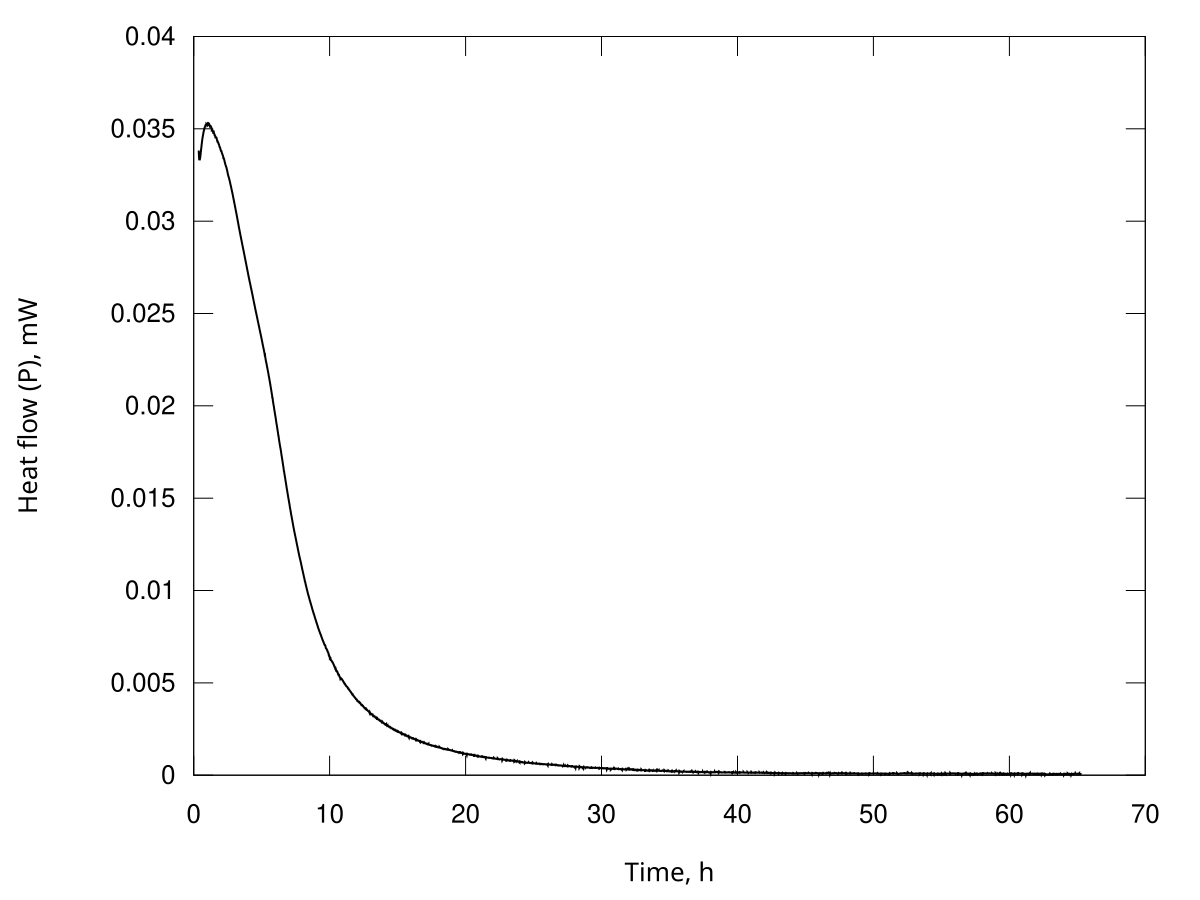

The data file committed next to this chart (first rows):
Time, s; Heat flow, Watt
1328; 3.38254373745402e-05
1348; 3.37097063973683e-05
1368; 3.36234648682798e-05
1388; 3.35383924342040e-05
1408; 3.34649733258268e-05
1428; 3.33920134459334e-05
1448; 3.33426766301592e-05
1467; 3.32942795489271e-05
1487; 3.33406033459075e-05
1507; 3.33907180593949e-05
1527; 3.33836382463325e-05
1547; 3.33742691121285e-05
1567; 3.33590075157575e-05
1587; 3.33435086915052e-05
1607; 3.33471316734286e-05
1626; 3.33515214563958e-05
1646; 3.33650580753998e-05
1666; 3.33789627536723e-05
1686; 3.34035688343802e-05
1706; 3.34286066015522e-05
1726; 3.34571332541899e-05
1746; 3.34858024149680e-05
1765; 3.35174244868781e-05
1785; 3.35491678769293e-05
1805; 3.35865418893450e-05
1825; 3.36241455819860e-05
1845; 3.36620261958045e-05
1865; 3.36999210132048e-05
1885; 3.37415521335625e-05
1905; 3.37833372732260e-05
1924; 3.38233956014205e-05
1944; 3.38633874576645e-05
1964; 3.38923528349228e-05
1984; 3.39208751310574e-05
2004; 3.39525629998952e-05
2024; 3.39843813985286e-05
2044; 3.40218451345506e-05
2064; 3.40595403144490e-05
2083; 3.40969026640480e-05
2103; 3.41342545396597e-05
2123; 3.41689907350932e-05
2143; 3.42036237064676e-05
2163; 3.42377769078746e-05
2183; 3.42719133945177e-05
2203; 3.43066162043175e-05
2222; 3.43413447998392e-05
2242; 3.43717362350162e-05
2262; 3.44019538737433e-05
2282; 3.44297726796423e-05
2302; 3.44574961644377e-05
2322; 3.44851741994705e-05
2342; 3.45128526119807e-05
2362; 3.45372490410706e-05
2381; 3.45615137311134e-05
2401; 3.45835170198137e-05
2421; 3.46054298757401e-05
2441; 3.46290280947276e-05
2461; 3.46526969877631e-05
2481; 3.46746575788627e-05
2501; 3.46965501672266e-05
... 11,706 more rows
